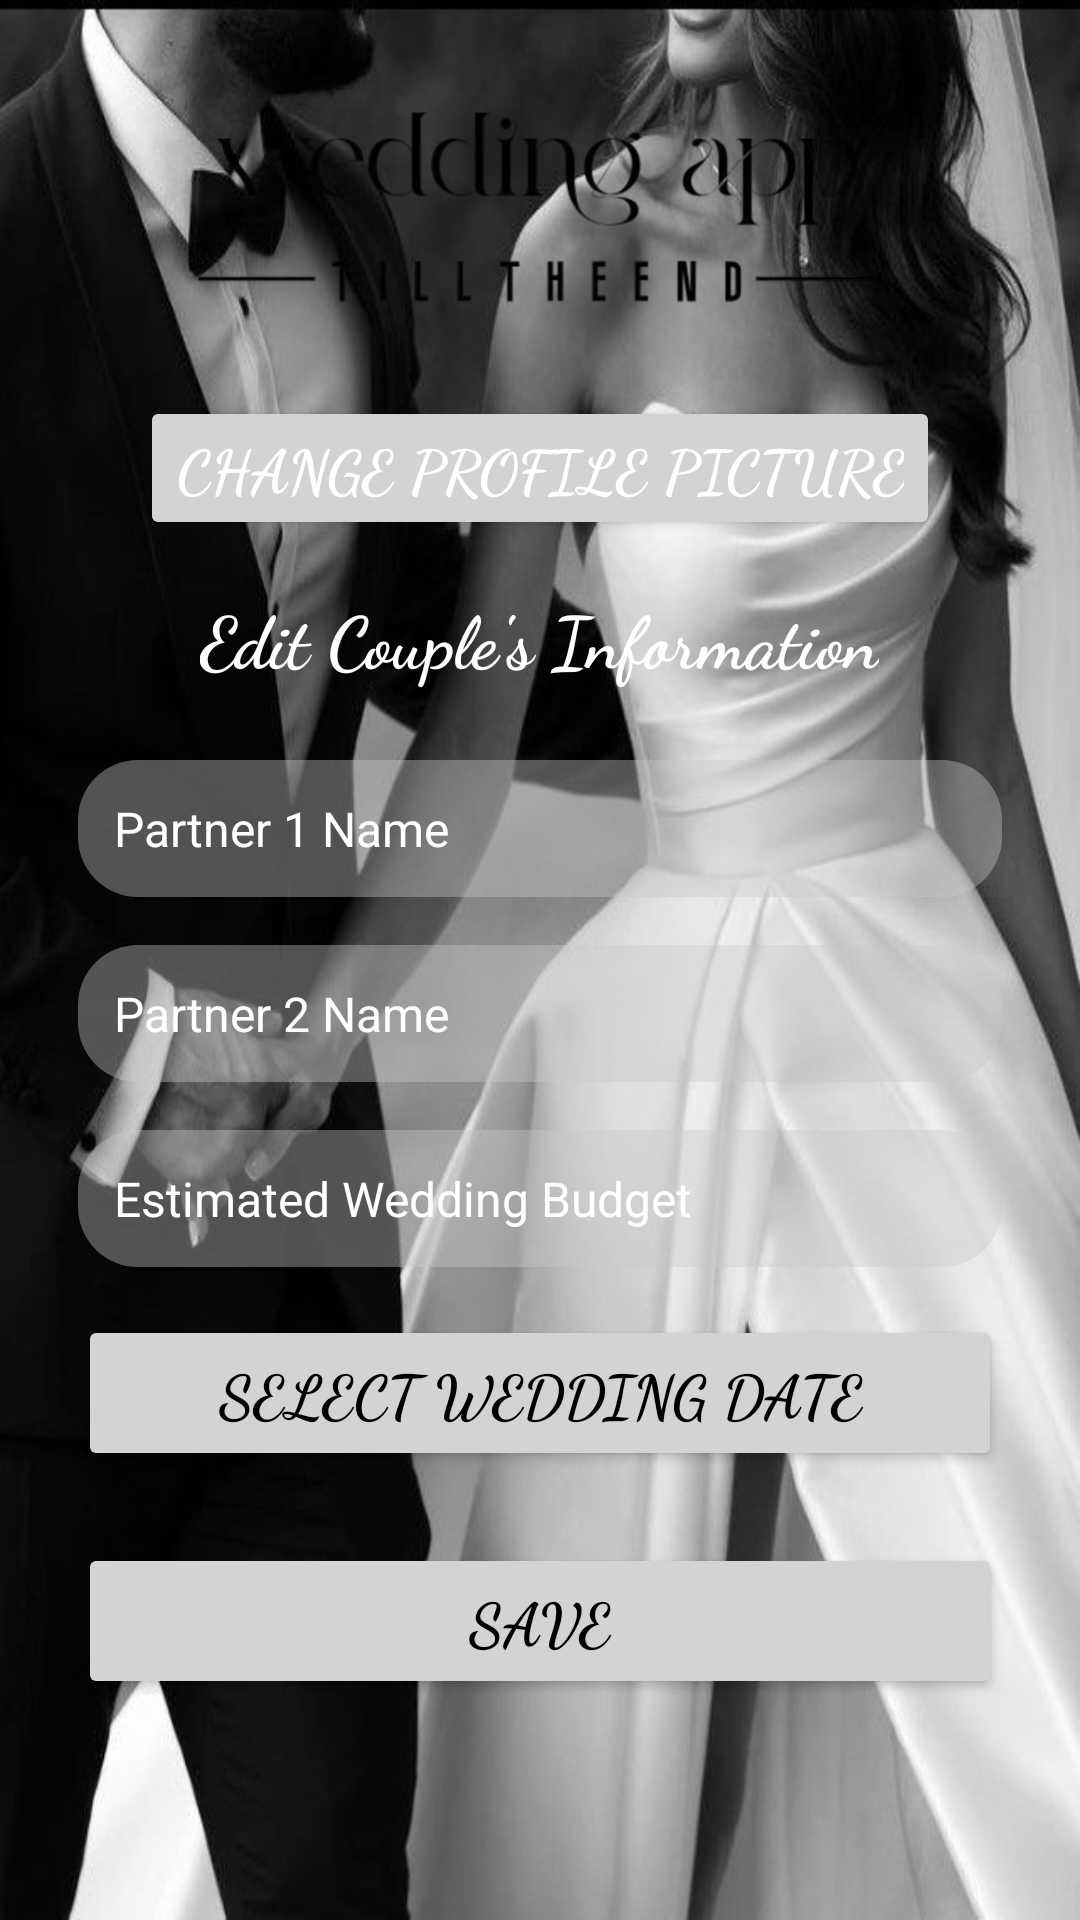

This screen was rendered from an Android layout file. Write that file and the resources it references.
<!-- AndroidManifest.xml: application theme Theme.MyApplication -->
<!-- res/layout/activity_profile.xml -->
<?xml version="1.0" encoding="utf-8"?>
<ScrollView xmlns:android="http://schemas.android.com/apk/res/android"
    android:layout_width="match_parent"
    android:layout_height="match_parent"
    android:padding="16dp"
    android:background="@drawable/download">

    <LinearLayout
        android:layout_width="match_parent"
        android:layout_height="wrap_content"
        android:orientation="vertical"
        android:gravity="center"
        android:padding="10dp">

        <ImageView
            android:id="@+id/imgProfilePicture"
            android:layout_width="281dp"
            android:layout_height="94dp"
            android:layout_marginBottom="12dp"
            android:contentDescription="Profile Picture"
            android:scaleType="centerCrop"
            android:src="@drawable/log" />

        
        <Button
            android:id="@+id/btnChangeProfilePicture"
            android:layout_width="wrap_content"
            android:layout_height="wrap_content"
            android:text="Change Profile Picture"
            android:layout_marginBottom="16dp"
            android:backgroundTint="@color/light_grey"
            android:textColor="@color/white"
            android:textSize="20sp"
            android:textStyle="bold"
            android:fontFamily="cursive" />

        
        <TextView
            android:id="@+id/tvTitle"
            android:layout_width="wrap_content"
            android:layout_height="wrap_content"
            android:layout_marginBottom="24dp"
            android:fontFamily="cursive"
            android:gravity="center"
            android:text="Edit Couple's Information"
            android:textColor="@color/white"
            android:textSize="24sp"
            android:textStyle="bold" />

        
        <EditText
            android:id="@+id/etPartner1"
            android:layout_width="match_parent"
            android:layout_height="wrap_content"
            android:hint="Partner 1 Name"
            android:inputType="textPersonName"
            android:textSize="16sp"
            android:padding="12dp"
            android:background="@drawable/edit_text_background"
            android:layout_marginBottom="16dp"
            android:textColor="@color/white"
            android:textColorHint="@color/white" />

        
        <EditText
            android:id="@+id/etPartner2"
            android:layout_width="match_parent"
            android:layout_height="wrap_content"
            android:hint="Partner 2 Name"
            android:inputType="textPersonName"
            android:textSize="16sp"
            android:padding="12dp"
            android:background="@drawable/edit_text_background"
            android:layout_marginBottom="16dp"
            android:textColor="@color/white"
            android:textColorHint="@color/white" />

        
        <EditText
            android:id="@+id/etBudget"
            android:layout_width="match_parent"
            android:layout_height="wrap_content"
            android:hint="Estimated Wedding Budget"
            android:inputType="numberDecimal"
            android:textSize="16sp"
            android:padding="12dp"
            android:background="@drawable/edit_text_background"
            android:layout_marginBottom="16dp"
            android:textColor="@color/white"
            android:textColorHint="@color/white" />

        
        <Button
            android:id="@+id/btnWeddingDate"
            android:layout_width="match_parent"
            android:layout_height="wrap_content"
            android:padding="12dp"
            android:layout_marginBottom="24dp"
            android:backgroundTint="@color/light_grey"
            android:text="Select Wedding Date"
            android:textColor="@color/black"
            android:textSize="20sp"
            android:textStyle="bold"
            android:fontFamily="cursive" />

        
        <Button
            android:id="@+id/btnSaveProfile"
            android:layout_width="match_parent"
            android:layout_height="wrap_content"
            android:padding="12dp"
            android:backgroundTint="@color/light_grey"
            android:text="Save"
            android:textColor="@color/black"
            android:textSize="20sp"
            android:textStyle="bold"
            android:fontFamily="cursive" />

    </LinearLayout>
</ScrollView>
<!-- resources referenced by this layout -->
<resources>
  <color name="black">#FF000000</color>
  <color name="light_grey">#D3D3D3</color>
  <color name="white">#FFFFFFFF</color>
  <!-- drawable download: png bitmap (drawable, 48732 bytes) -->
  <!-- drawable edit_text_background (drawable) -->
  <shape xmlns:android="http://schemas.android.com/apk/res/android">
      <solid android:color="#66CCC6C6"/>
      <corners android:radius="20dp"/>
  </shape>
  <!-- drawable log: png bitmap (drawable, 55218 bytes) -->
  <style name="Theme.MyApplication" parent="Base.Theme.MyApplication" />
  <style name="Base.Theme.MyApplication" parent="Theme.Material3.DayNight.NoActionBar">
          
          
      </style>
</resources>
